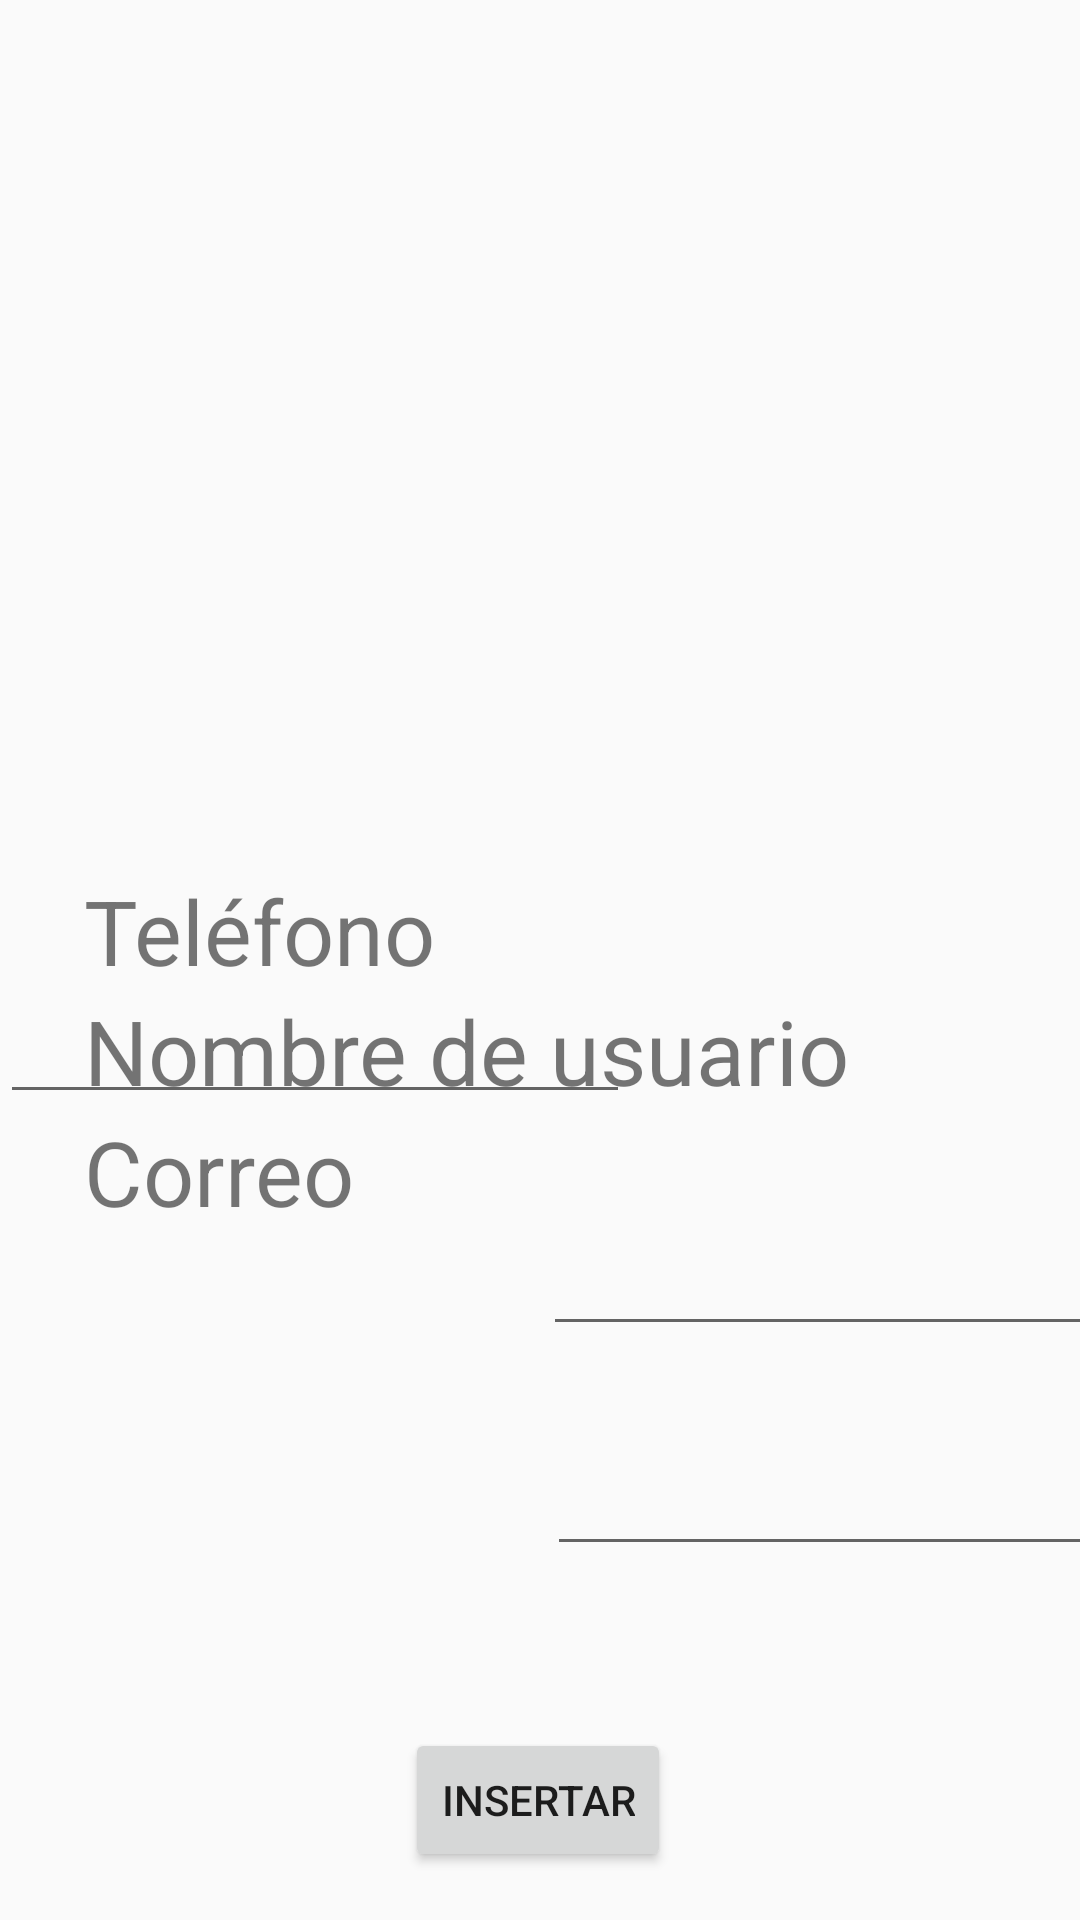

Here is an Android app screen rendered from its layout file. Give the layout XML and the strings, colors and styles it references.
<!-- AndroidManifest.xml: application theme Theme.EduBus -->
<!-- res/layout/register_activity.xml -->
<androidx.constraintlayout.widget.ConstraintLayout xmlns:android="http://schemas.android.com/apk/res/android"
    xmlns:app="http://schemas.android.com/apk/res-auto"
    xmlns:tools="http://schemas.android.com/tools"
    android:layout_width="match_parent"
    android:layout_height="match_parent">

    <androidx.recyclerview.widget.RecyclerView
        android:id="@+id/recyclerViewContactos"
        android:layout_width="0dp"
        android:layout_height="0dp"
        app:layout_constraintBottom_toBottomOf="parent"
        app:layout_constraintEnd_toEndOf="parent"
        app:layout_constraintStart_toStartOf="parent"
        app:layout_constraintTop_toTopOf="parent" />

    <androidx.constraintlayout.widget.ConstraintLayout
        android:layout_width="match_parent"
        android:layout_height="350dp"
        app:layout_constraintBottom_toBottomOf="parent"
        app:layout_constraintEnd_toEndOf="parent"
        app:layout_constraintHorizontal_bias="0.0"
        app:layout_constraintStart_toStartOf="@+id/recyclerViewContactos">
        <TextView
            android:id="@+id/textUser"
            android:layout_width="wrap_content"
            android:layout_height="wrap_content"
            android:layout_marginStart="28dp"
            android:layout_marginTop="40dp"
            android:text="Nombre de usuario"
            android:textSize="30sp"
            app:layout_constraintStart_toStartOf="parent"
            app:layout_constraintTop_toTopOf="parent" />
        <EditText
            android:id="@+id/editTextText"
            android:layout_width="wrap_content"
            android:layout_height="wrap_content"
            android:layout_marginStart="44dp"
            android:layout_marginTop="40dp"
            android:ems="10"
            android:inputType="text"
            app:layout_constraintStart_toEndOf="@+id/textName"
            app:layout_constraintTop_toTopOf="parent" />
        <TextView
            android:id="@+id/textView2"
            android:layout_width="wrap_content"
            android:layout_height="wrap_content"
            android:layout_marginStart="28dp"
            android:layout_marginTop="40dp"
            android:text="Teléfono"
            android:textSize="30sp"
            app:layout_constraintStart_toStartOf="parent"
            app:layout_constraintTop_toBottomOf="@+id/textName" />
        <EditText
            android:id="@+id/editTextPhone"
            android:layout_width="wrap_content"
            android:layout_height="wrap_content"
            android:layout_marginStart="36dp"
            android:layout_marginTop="36dp"
            android:ems="10"
            android:inputType="phone"
            app:layout_constraintStart_toEndOf="@+id/textView2"
            app:layout_constraintTop_toBottomOf="@+id/editTextText" />
        <TextView
            android:id="@+id/textView3"
            android:layout_width="wrap_content"
            android:layout_height="wrap_content"
            android:layout_marginStart="28dp"
            android:layout_marginTop="40dp"
            android:text="Correo"
            android:textSize="30sp"
            app:layout_constraintStart_toStartOf="parent"
            app:layout_constraintTop_toBottomOf="@+id/textView2" />
        <EditText
            android:id="@+id/editTextTextEmailAddress"
            android:layout_width="wrap_content"
            android:layout_height="wrap_content"
            android:layout_marginStart="64dp"
            android:layout_marginTop="32dp"
            android:ems="10"
            android:inputType="textEmailAddress"
            app:layout_constraintStart_toEndOf="@+id/textView3"
            app:layout_constraintTop_toBottomOf="@+id/editTextPhone" />
        <Button
            android:id="@+id/btnInsertar"
            android:layout_width="wrap_content"
            android:layout_height="wrap_content"
            android:layout_marginBottom="16dp"
            android:text="Insertar"
            app:layout_constraintBottom_toBottomOf="parent"
            app:layout_constraintEnd_toEndOf="parent"
            app:layout_constraintHorizontal_bias="0.498"
            app:layout_constraintStart_toStartOf="parent" />
    </androidx.constraintlayout.widget.ConstraintLayout>
</androidx.constraintlayout.widget.ConstraintLayout>
<!-- resources referenced by this layout -->
<resources>
  <style name="Theme.EduBus" parent="android:Theme.Material.Light.NoActionBar" />
</resources>
